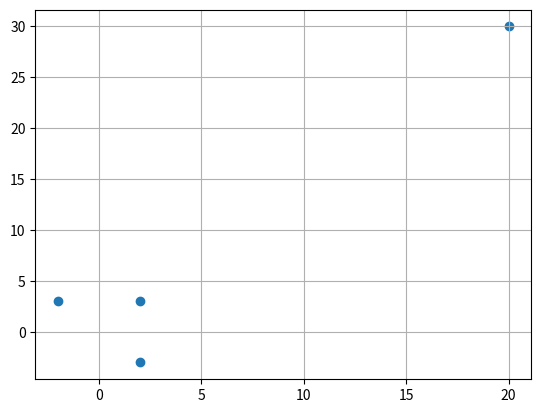
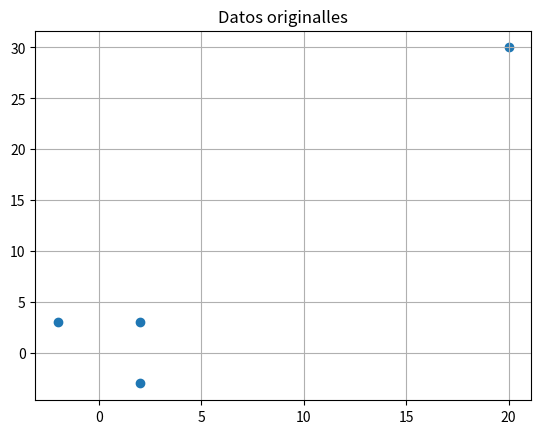
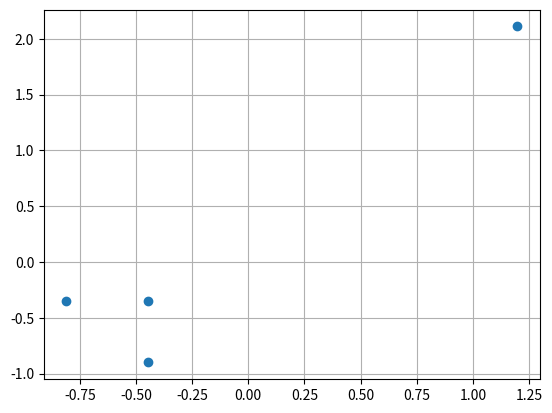

The matplotlib source for these figures, in order: (Note: this script raises an exception after producing the figures.)


data = {'Genero': ['M', 'F', 'F', 'M', 'F', 'F', 'F'],
        'Nombre': ['John', 'Camila','Luisa', 'Jose', 'Alejandra', ' Fer', 'Pau'],
        'Estatus marital': ['C', 'S', 'D', 'C', 'C', 'S', 'S']}
data


data = {'Genero': ['M', 'F', 'F', 'M', 'F', 'F', 'F'],
        'Nombre': ['John', 'Camila','Luisa', 'Jose', 'Alejandra', ' Fer', 'Pau'],
        'Estatus marital': ['C', 'S', 'D', 'C', 'C', 'S', 'S'],
         'Educación':['Primaria','Secundaria', 'Terciaria', 'Secundaria', 'Terciaria', 'Primaria', 'Secundaria']}

import numpy as np
import pandas as pd
from matplotlib import pyplot as plt

x = np.array([[2,3],
              [20,30],
              [-2,3],
              [2,-3]])

x

plt.figure()
plt.scatter(x[:,0],x[:,1])
plt.grid()
plt.show()

import scipy.spatial.distance as sc

help(sc.pdist)

D1 = sc.pdist(x,'euclidean')

D1

D1 = sc.squareform(D1)
D1

D1 = pd.DataFrame(D1)

D1

x_std = (x - x.mean())/x.std()
x_std

plt.figure()
plt.scatter(x[:,0],x[:,1])
plt.grid()
plt.title('Datos originalles')
plt.show()

plt.figure()
plt.scatter(x_std[:,0],x_std[:,1])
plt.grid()
plt.show()

D1 = sc.pdist(x_std,'euclidean')
D1 = sc.squareform(D1)
pd.DataFrame(D1)

# Calcular las distancias por:
# Distacia Jaccard
# Distacia braycurtis
# Manhatan





def cosine_similarity(A,B):
    # Prod punto
    #norm a
    #norm b
    # similitud_cosine = prod punto / (norma a * norma b)
    
    return similitud_cosine

import pandas as pd
import numpy as np
import scipy.spatial.distance as sc

A = [[1,2.6,'A'],
     [12,5.0,'X'],
    [4,5.5,'A']]

df = pd.DataFrame(A, columns=['Num1','Num2','Num3'])
df

dist_num_1= sc.squareform(sc.pdist(df[['Num1']], 'cityblock'))
dist_num_1

help(np.ptp)

df['Num1']

np.ptp(df['Num1'])

delta_1 = dist_num_1/max(np.ptp(df['Num1']),1)
delta_1

dist_num_2 = sc.squareform(sc.pdist(df[['Num2']], 'cityblock'))
dist_num_2

delta_2 = dist_num_2/max(np.ptp(df['Num2']),1)
delta_2

df['Num3']

dummy_df = pd.get_dummies(df['Num3'])
dummy_df

delta_3 = sc.squareform(sc.pdist(dummy_df,'dice'))
delta_3

w1=w2=w3=1

gower_distance = (w1*delta_1 + w2*delta_2 + w3*delta_3)/(w1+w2+w3)
gower_distance

!pip install gower

import gower

help(gower.gower_matrix)

df

gower.gower_matrix(df)

gower_distance



dictionary = {"age": [22, 25, 30, 38, 42, 47, 55, 62, 61, 90], 
              "gender": ["M", "M", "F", "F", "F", "M", "M", "M", "M", "M"], 
              "civil_status": ["SINGLE", "SINGLE", "SINGLE", "MARRIED", "MARRIED", "SINGLE", "MARRIED", "DIVORCED", "MARRIED", "DIVORCED"], 
              "salary": [18000, 23000, 27000, 32000, 34000, 20000, 40000, 42000, 25000, 70000], 
              "has_children": [False, False, False, True, True, False, False, False, False, True], 
              "purchaser_type": ["LOW_PURCHASER", "LOW_PURCHASER", "LOW_PURCHASER", "HEAVY_PURCHASER", "HEAVY_PURCHASER", "LOW_PURCHASER", "MEDIUM_PURCHASER", "MEDIUM_PURCHASER", "MEDIUM_PURCHASER", "LOW_PURCHASER"]}


data_dic = pd.DataFrame(dictionary)
data_dic 













